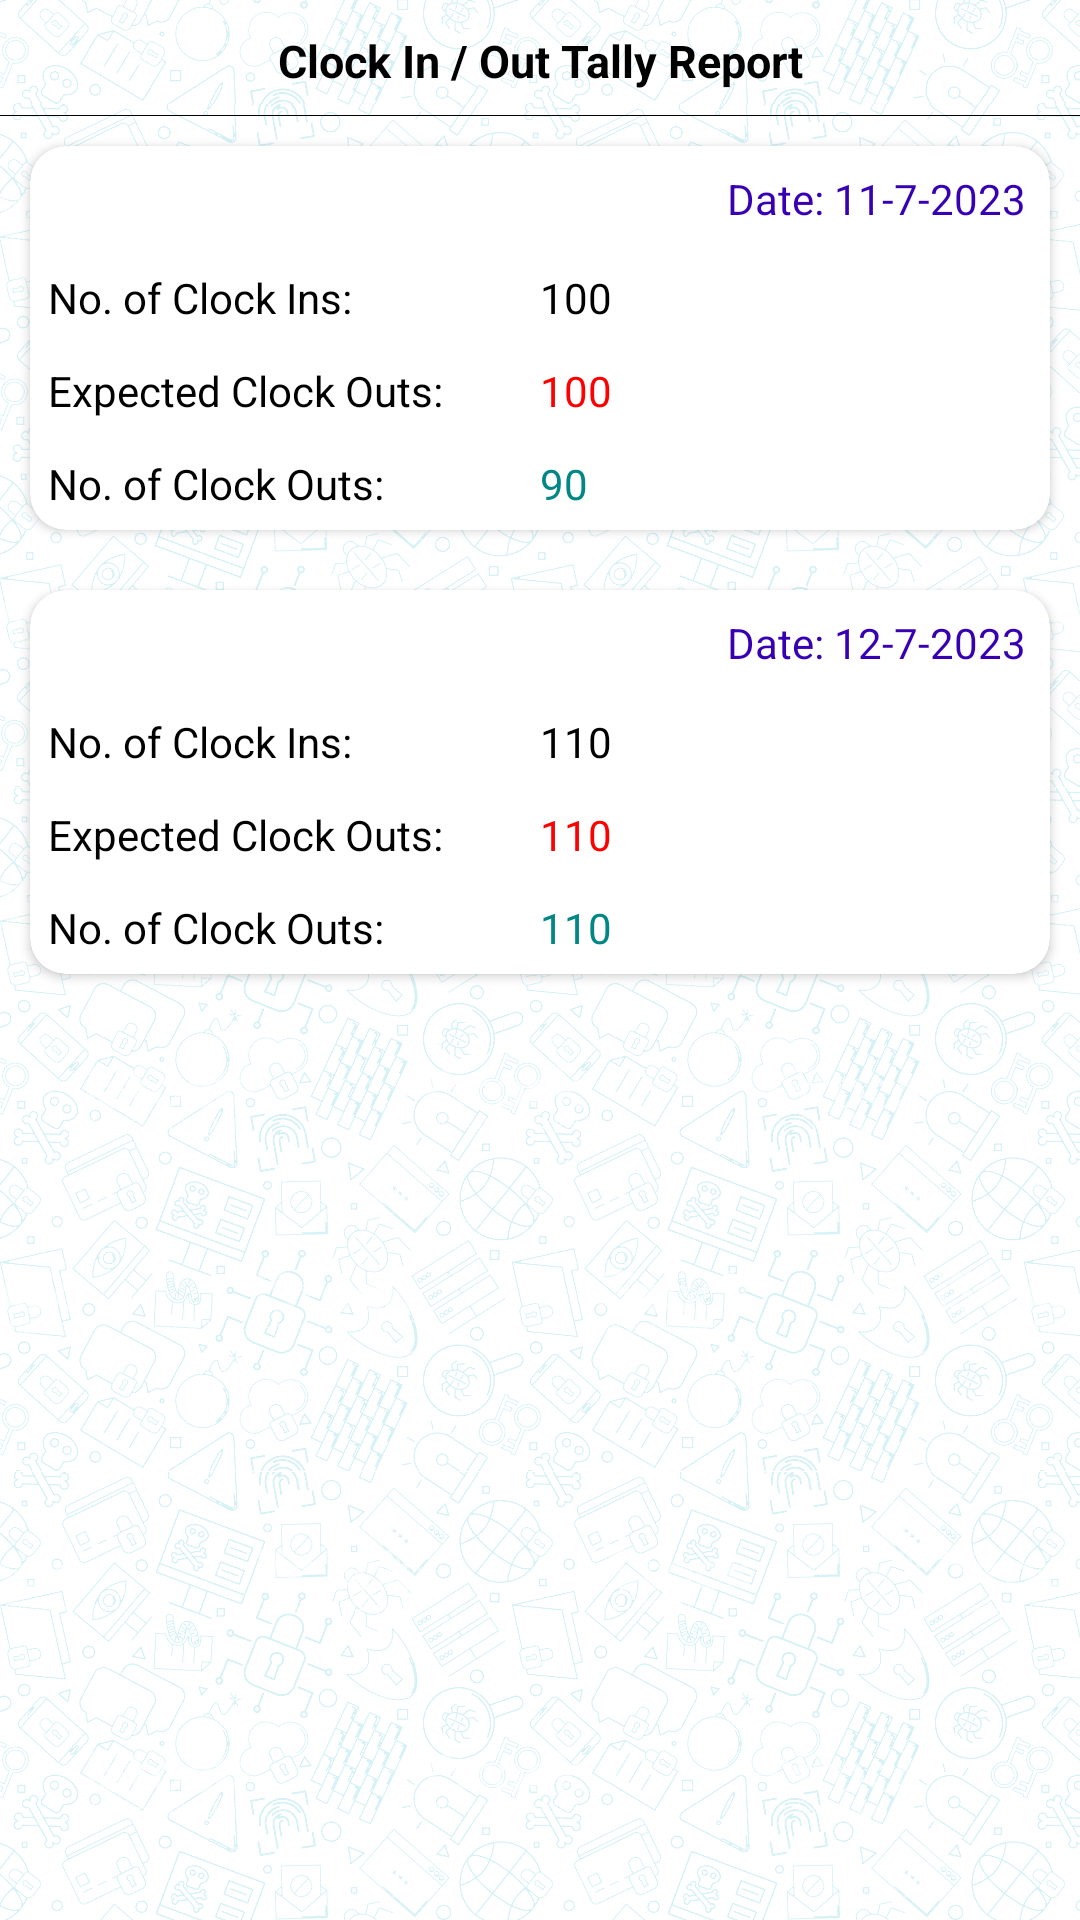

Write the Android layout XML for this screen, with the resource values it uses.
<!-- AndroidManifest.xml: application theme Theme.TimeAndAttendanceNFC -->
<!-- res/layout/activity_reports.xml -->
<?xml version="1.0" encoding="utf-8"?>
<RelativeLayout xmlns:android="http://schemas.android.com/apk/res/android"
    android:layout_width="match_parent"
    android:layout_height="match_parent"
    android:orientation="vertical"
    android:background="@drawable/bg_main"
    android:layout_margin="5dp"
    xmlns:app="http://schemas.android.com/apk/res-auto">

    <TextView
        android:id="@+id/daily_tally1"
        android:layout_width="match_parent"
        android:layout_height="wrap_content"
        android:layout_gravity="center"
        android:gravity="center"
        android:layout_marginBottom="8dp"
        android:layout_marginTop="10dp"
        android:textSize="15sp"
        android:textColor="@color/black"
        android:textStyle="bold"
        android:text="Clock In / Out Tally Report"/>

    <View
        android:id="@+id/divider1"
        android:layout_width="match_parent"
        android:layout_height="0.1dp"
        android:layout_below="@+id/daily_tally1"
        android:background="@color/black"/>


    <androidx.cardview.widget.CardView
        android:id="@+id/card"
        android:layout_below="@+id/divider1"
        android:layout_width="match_parent"
        android:layout_height="wrap_content"
        android:layout_margin="10dp"
        android:visibility="visible"
        android:background="@color/white"
        app:cardCornerRadius="12dp">


        <RelativeLayout
            android:layout_width="match_parent"
            android:layout_height="match_parent">


            <TextView
                android:id="@+id/date_today"
                android:layout_width="match_parent"
                android:layout_height="wrap_content"
                android:layout_gravity="right"
                android:gravity="right"
                android:layout_margin="8dp"
                android:textColor="@color/purple_700"
                android:text="Date: 11-7-2023"/>


            <LinearLayout
                android:id="@+id/clockins_no"
                android:layout_below="@+id/date_today"
                android:layout_width="match_parent"
                android:layout_height="wrap_content"
                android:orientation="horizontal"
                android:layout_margin="6dp"
                android:weightSum="2">

                <TextView
                    android:layout_width="match_parent"
                    android:layout_height="wrap_content"
                    android:text="No. of Clock Ins:"
                    android:layout_weight="1"
                    android:textColor="@color/black"/>

                <TextView
                    android:id="@+id/total_clockins"
                    android:layout_width="match_parent"
                    android:layout_height="wrap_content"
                    android:textColor="@color/black"
                    android:text="100"/>

            </LinearLayout>


            <LinearLayout
                android:id="@+id/expected_clockout_nos"
                android:layout_below="@+id/clockins_no"
                android:layout_width="match_parent"
                android:layout_height="wrap_content"
                android:orientation="horizontal"
                android:layout_margin="6dp"
                android:weightSum="2">

                <TextView
                    android:layout_width="match_parent"
                    android:layout_height="wrap_content"
                    android:text="Expected Clock Outs:"
                    android:layout_weight="1"
                    android:textColor="@color/black"/>

                <TextView
                    android:id="@+id/expected_clockouts"
                    android:layout_width="match_parent"
                    android:layout_height="wrap_content"
                    android:text="100"
                    android:textColor="@color/red"/>

            </LinearLayout>


            <LinearLayout
                android:id="@+id/clockout_nos"
                android:layout_below="@+id/expected_clockout_nos"
                android:layout_width="match_parent"
                android:layout_height="wrap_content"
                android:orientation="horizontal"
                android:layout_margin="6dp"
                android:weightSum="2">

                <TextView
                    android:layout_width="match_parent"
                    android:layout_height="wrap_content"
                    android:text="No. of Clock Outs:"
                    android:layout_weight="1"
                    android:textColor="@color/black"/>

                <TextView
                    android:id="@+id/total_clockouts"
                    android:layout_width="match_parent"
                    android:layout_height="wrap_content"
                    android:text="90"
                    android:textColor="@color/teal_700"/>

            </LinearLayout>

        </RelativeLayout>

    </androidx.cardview.widget.CardView>


    <androidx.cardview.widget.CardView
        android:id="@+id/card1"
        android:layout_below="@+id/card"
        android:layout_width="match_parent"
        android:layout_height="wrap_content"
        android:layout_margin="10dp"
        android:visibility="visible"
        android:background="@color/white"
        app:cardCornerRadius="12dp">


        <RelativeLayout
            android:layout_width="match_parent"
            android:layout_height="match_parent">


            <TextView
                android:id="@+id/date_today1"
                android:layout_width="match_parent"
                android:layout_height="wrap_content"
                android:layout_gravity="right"
                android:gravity="right"
                android:layout_margin="8dp"
                android:textColor="@color/purple_700"
                android:text="Date: 12-7-2023"/>


            <LinearLayout
                android:id="@+id/clockins_no1"
                android:layout_below="@+id/date_today1"
                android:layout_width="match_parent"
                android:layout_height="wrap_content"
                android:orientation="horizontal"
                android:layout_margin="6dp"
                android:weightSum="2">

                <TextView
                    android:layout_width="match_parent"
                    android:layout_height="wrap_content"
                    android:text="No. of Clock Ins:"
                    android:layout_weight="1"
                    android:textColor="@color/black"/>

                <TextView
                    android:id="@+id/total_clockins1"
                    android:layout_width="match_parent"
                    android:layout_height="wrap_content"
                    android:textColor="@color/black"
                    android:text="110"/>

            </LinearLayout>


            <LinearLayout
                android:id="@+id/expected_clockout_nos1"
                android:layout_below="@+id/clockins_no1"
                android:layout_width="match_parent"
                android:layout_height="wrap_content"
                android:orientation="horizontal"
                android:layout_margin="6dp"
                android:weightSum="2">

                <TextView
                    android:layout_width="match_parent"
                    android:layout_height="wrap_content"
                    android:text="Expected Clock Outs:"
                    android:layout_weight="1"
                    android:textColor="@color/black"/>

                <TextView
                    android:id="@+id/expected_clockouts1"
                    android:layout_width="match_parent"
                    android:layout_height="wrap_content"
                    android:text="110"
                    android:textColor="@color/red"/>

            </LinearLayout>


            <LinearLayout
                android:id="@+id/clockout_nos1"
                android:layout_below="@+id/expected_clockout_nos1"
                android:layout_width="match_parent"
                android:layout_height="wrap_content"
                android:orientation="horizontal"
                android:layout_margin="6dp"
                android:weightSum="2">

                <TextView
                    android:layout_width="match_parent"
                    android:layout_height="wrap_content"
                    android:text="No. of Clock Outs:"
                    android:layout_weight="1"
                    android:textColor="@color/black"/>

                <TextView
                    android:id="@+id/total_clockouts1"
                    android:layout_width="match_parent"
                    android:layout_height="wrap_content"
                    android:text="110"
                    android:textColor="@color/teal_700"/>

            </LinearLayout>

        </RelativeLayout>

    </androidx.cardview.widget.CardView>
</RelativeLayout>
<!-- resources referenced by this layout -->
<resources>
  <color name="black">#FF000000</color>
  <color name="purple_700">#FF3700B3</color>
  <color name="red">#FF0000</color>
  <color name="teal_700">#FF018786</color>
  <color name="white">#FFFFFFFF</color>
  <!-- drawable bg_main: png bitmap (drawable, 130575 bytes) -->
  <style name="Theme.TimeAndAttendanceNFC" parent="Theme.MaterialComponents.DayNight.DarkActionBar">
          
          <item name="colorPrimary">@color/purple_500</item>
          <item name="colorPrimaryVariant">@color/purple_700</item>
          <item name="colorOnPrimary">@color/white</item>
          
          <item name="colorSecondary">@color/teal_200</item>
          <item name="colorSecondaryVariant">@color/teal_700</item>
          <item name="colorOnSecondary">@color/black</item>
          
          <item name="android:statusBarColor">?attr/colorPrimaryVariant</item>
          
      </style>
  <color name="purple_500">#FF6200EE</color>
  <color name="teal_200">#FF03DAC5</color>
</resources>
